Run: headless pygame with SDL's dummy video driver; simulated clock (each Clock.tick advances the game by its frame time, no real sleeping); random seed 0; keys injected as events and as key.get_pressed() state; no mouse input.
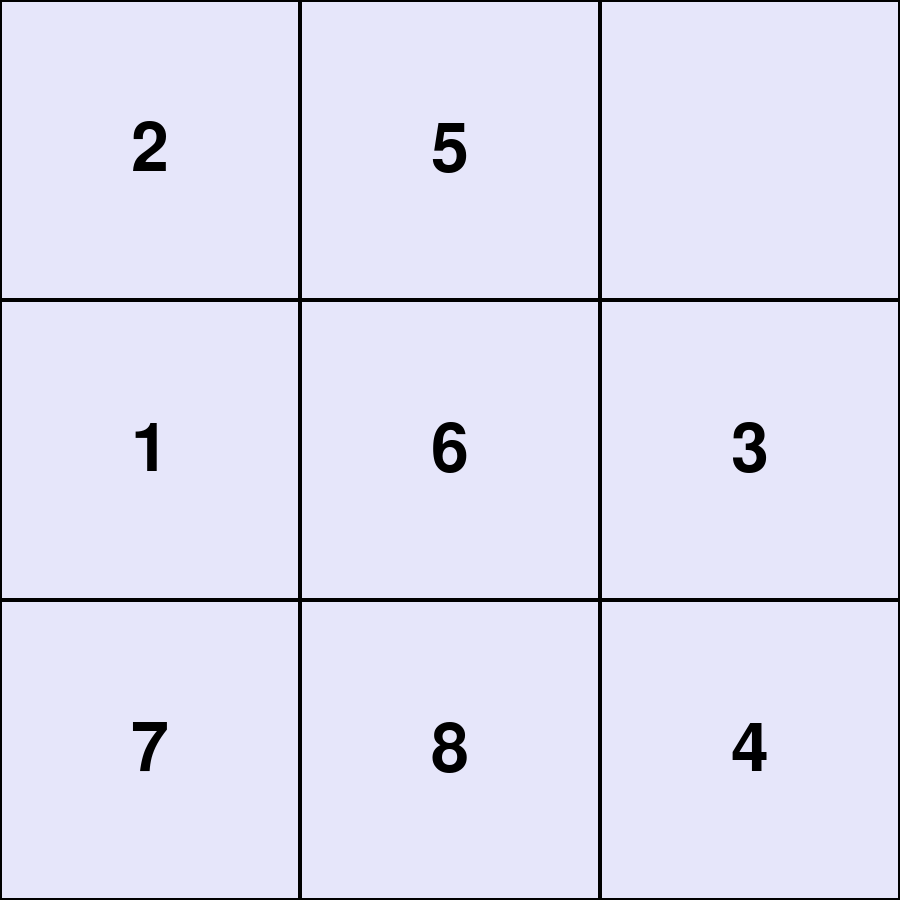
Frame 1 of 4 · flips 1–60 · no input
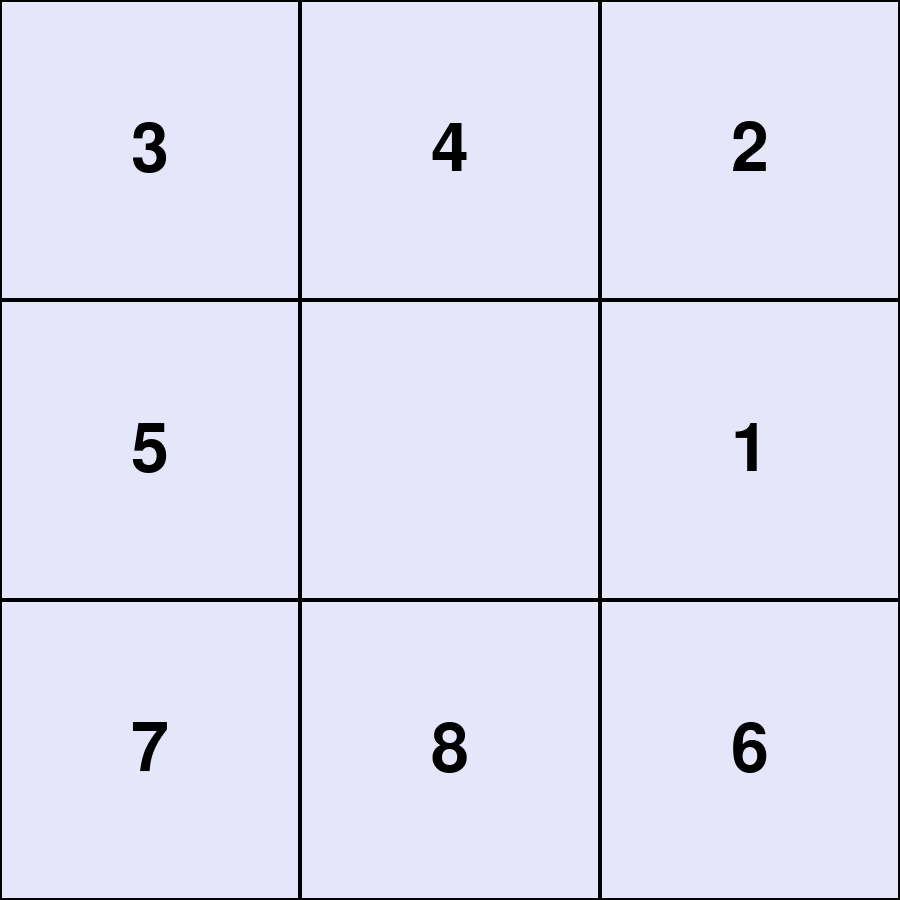
Frame 2 of 4 · flips 61–180 · tapped SPACE, RETURN · held RIGHT (→), D
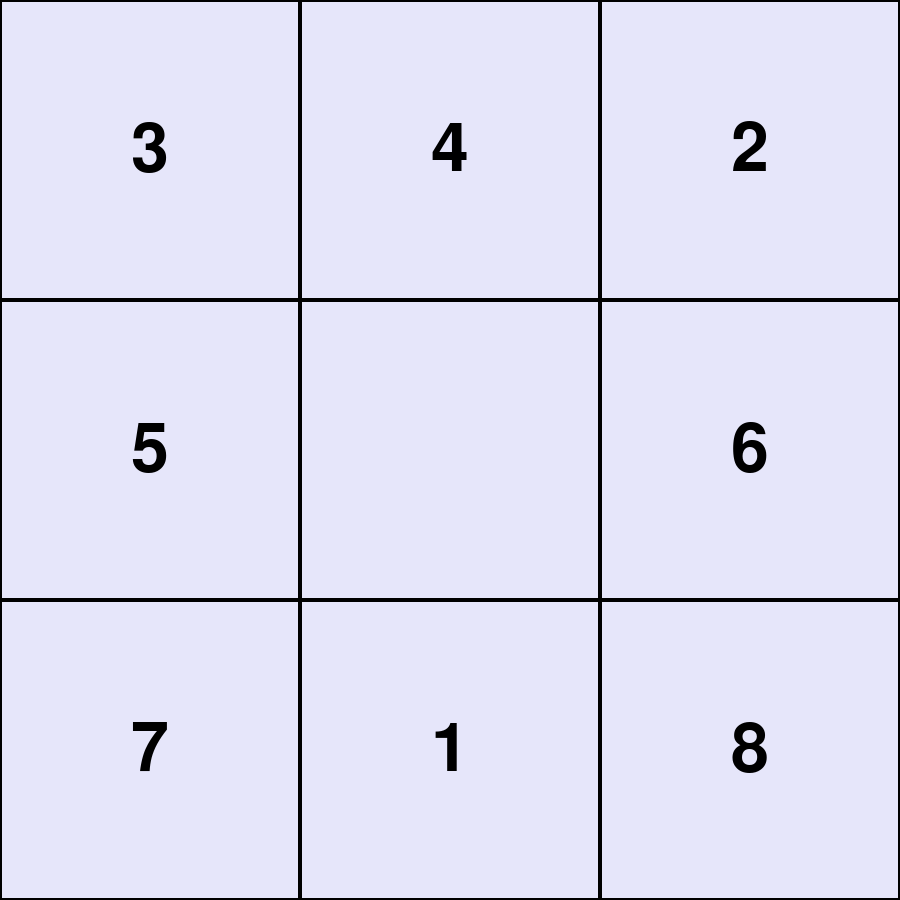
Frame 3 of 4 · flips 181–300 · held DOWN (↓), S
Frame 4 of 4 · flips 301–420 · held LEFT (←), A, UP (↑), W · screen same as frame 2, image omitted

The pygame program that drew these frames:

import pygame
import random
import heapq

#list that shrinks after each tile is randomly added to the squares list
all_squares = [1,2,3,4,5,6,7,8]
squares = []

while all_squares:
    choice = random.randint(0,len(all_squares)-1)
    squares.append(all_squares[choice])
    all_squares.remove(all_squares[choice])

random_insert = random.randint(0,len(squares))
squares.insert(random_insert,-1)
original = squares

goal_board = [1,2,3,4,5,6,7,8,-1]

prior_tile = None
#determines the best move to be made by using A* 
def calculate_priority(adjacent_squares):
    global prior_tile
    #priority queue to determine the best move to be made
    priority_queue = []
    for square in adjacent_squares:
        current_index = squares.index(square)
        goal_index = goal_board.index(square)
        original_index = original.index(square)
        h = abs(current_index-goal_index)
        g = abs(current_index-original_index)
        f = g + h
        heapq.heappush(priority_queue,(-f,square))
    smallest = heapq.heappop(priority_queue)
    _ , best = smallest
    if prior_tile is not None and prior_tile == best:
        smallest = heapq.heappop(priority_queue)
        _ , best = smallest
    prior_tile = best
    swap(best)

#swaps the squares
def swap(best):      
    empty_index = squares.index(-1)
    best_index = squares.index(best)
    squares[empty_index] = best
    squares[best_index] = -1



def main():
    #set up the graphical interface
    pygame.init()
    screen = pygame.display.set_mode((900,900))
    text = pygame.font.Font(None,100)
    pygame.display.set_caption("Puzzle Project")
    running = True
    
    #loop that continues running until the goal state is achieved
    while running:
        for event in pygame.event.get():
            if event.type == pygame.QUIT:
                running = False

        grid_size = 300      
        color = (230, 230, 250)
        screen.fill(color)  

        #Finds all of the squares that are adjacent to the empty square (-1)
        empty_square = squares.index(-1)
        empty_row = empty_square // 3
        empty_column = empty_square % 3
        adjacent_squares = []
        if empty_row > 0:
            adjacent_squares.append(squares[empty_square-3])
        if empty_row < 2:
            adjacent_squares.append(squares[empty_square+3])
        if empty_column > 0:
            adjacent_squares.append(squares[empty_square-1])
        if empty_column < 2:
            adjacent_squares.append(squares[empty_square+1])

        calculate_priority(adjacent_squares)

        #draws the rectangles and places the tile numbers inside of them
        for i, square in enumerate(squares):
            row = i // 3
            col = i % 3
            x = col * grid_size
            y = row * grid_size
            pygame.draw.rect(screen, (0,0,0), (x, y, grid_size, grid_size), 2)  
            if square != -1:
                text_screen = text.render(str(square), True, (0, 0, 0))
                text_rect = text_screen.get_rect(center=(x + grid_size // 2, y + grid_size // 2))
                screen.blit(text_screen, text_rect.topleft)
        pygame.display.flip()
        if squares == goal_board:
            pygame.quit()

    pygame.quit()
  
if __name__ == '__main__': 
    main()
